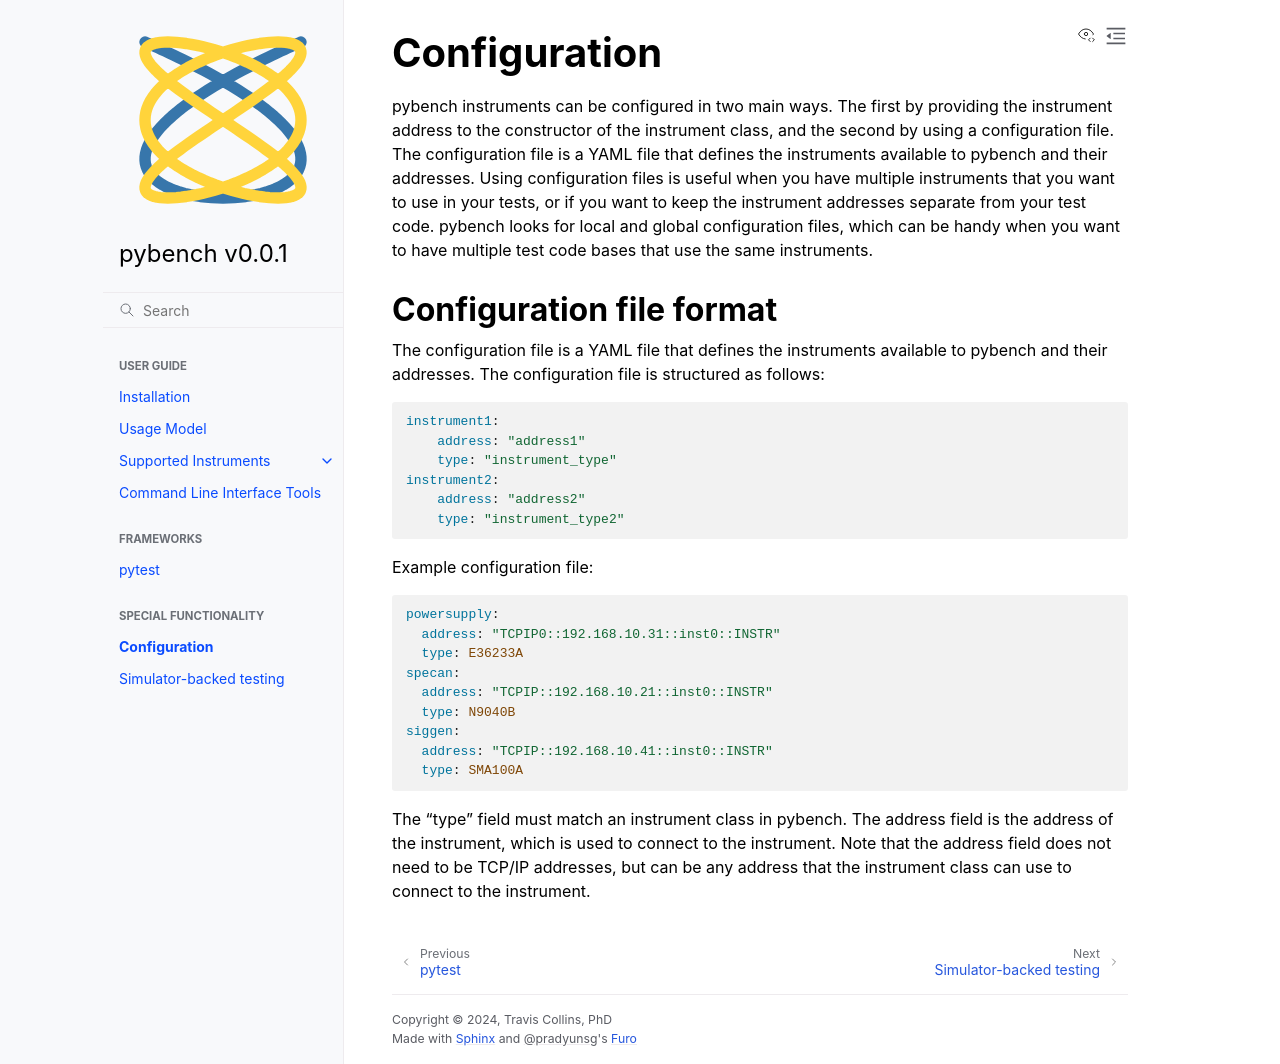

repository: sdgtt/pybench · page: main/config_file.html · generator: sphinx

# Configuration

pybench instruments can be configured in two main ways. The first by providing the instrument address to the constructor of the instrument class, and the second by using a configuration file. The configuration file is a YAML file that defines the instruments available to pybench and their addresses. Using configuration files is useful when you have multiple instruments that you want to use in your tests, or if you want to keep the instrument addresses separate from your test code. pybench looks for local and global configuration files, which can be handy when you want to have multiple test code bases that use the same instruments.

## Configuration file format

The configuration file is a YAML file that defines the instruments available to pybench and their addresses. The configuration file is structured as follows:

```yaml

instrument1:
    address: "address1"
    type: "instrument_type"
instrument2:
    address: "address2"
    type: "instrument_type2"
```

Example configuration file:

```yaml
powersupply:
  address: "TCPIP0::192.168.10.31::inst0::INSTR"
  type: E36233A
specan:
  address: "TCPIP::192.168.10.21::inst0::INSTR"
  type: N9040B
siggen:
  address: "TCPIP::192.168.10.41::inst0::INSTR"
  type: SMA100A
```

The "type" field must match an instrument class in pybench. The address field is the address of the instrument, which is used to connect to the instrument. Note that the address field does not need to be TCP/IP addresses, but can be any address that the instrument class can use to connect to the instrument.
